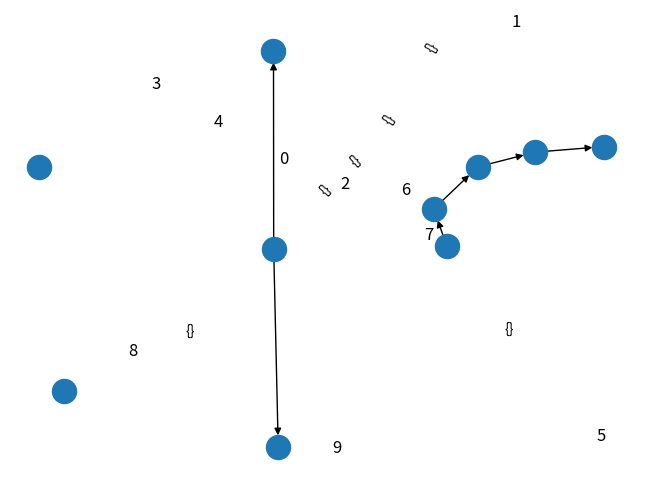

This chart was generated by the following Python code:
import matplotlib as mpl
import matplotlib.pyplot as plt
import networkx as nx
import math
    
g = nx.gnm_random_graph(10, 6, directed=True)
k = 0
for i in g.nodes:
    g.nodes[i]['weight'] = k
    k+=1
    i+=1
nx.draw(g)
nx.drawing.nx_pylab.draw_networkx_labels(g, pos=nx.spring_layout(g))
nx.draw_networkx_edge_labels(g, pos=nx.spring_layout(g))
plt.show()
